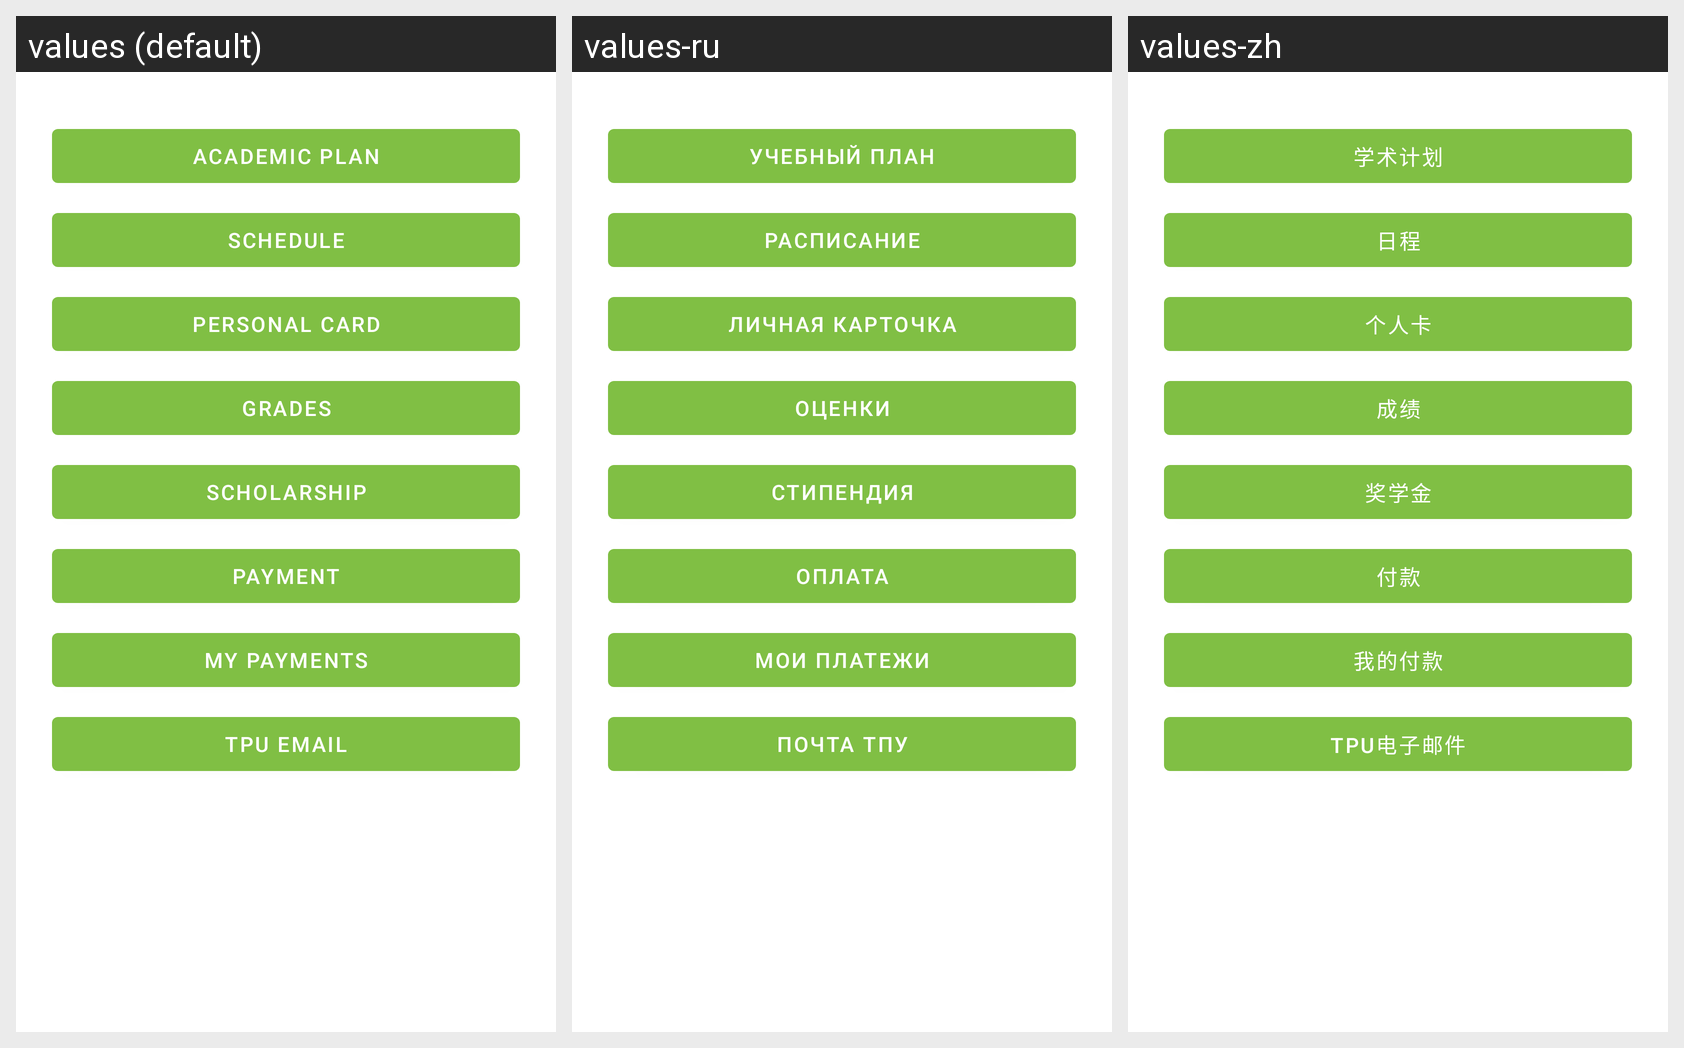

Locale-by-locale string values for the Android screen shown in this grid:
Android screen res/layout/fragment_tpu_portal.xml rendered under 3 locales, left to right: values (default), values-ru, values-zh. Device: Nexus 5 (rendered at 1080×1920; each locale shown at half size, 540×960, under a caption strip naming it); theme Theme.PreTPU.
Strings drawn on this screen, with the default value and each locale's value (text and hints the layout hard-codes, and strings that could not be matched under every locale, appear in the picture but are not listed):

portal_academic_plan
  values: Academic plan
  values-ru: Учебный план
  values-zh: 学术计划

portal_schedule
  values: Schedule
  values-ru: Расписание
  values-zh: 日程

portal_personal_card
  values: Personal card
  values-ru: Личная карточка
  values-zh: 个人卡

portal_grades
  values: Grades
  values-ru: Оценки
  values-zh: 成绩

portal_scholarship
  values: Scholarship
  values-ru: Стипендия
  values-zh: 奖学金

portal_payment
  values: Payment
  values-ru: Оплата
  values-zh: 付款

portal_my_payments
  values: My payments
  values-ru: Мои платежи
  values-zh: 我的付款

portal_mail
  values: TPU email
  values-ru: Почта ТПУ
  values-zh: TPU电子邮件
